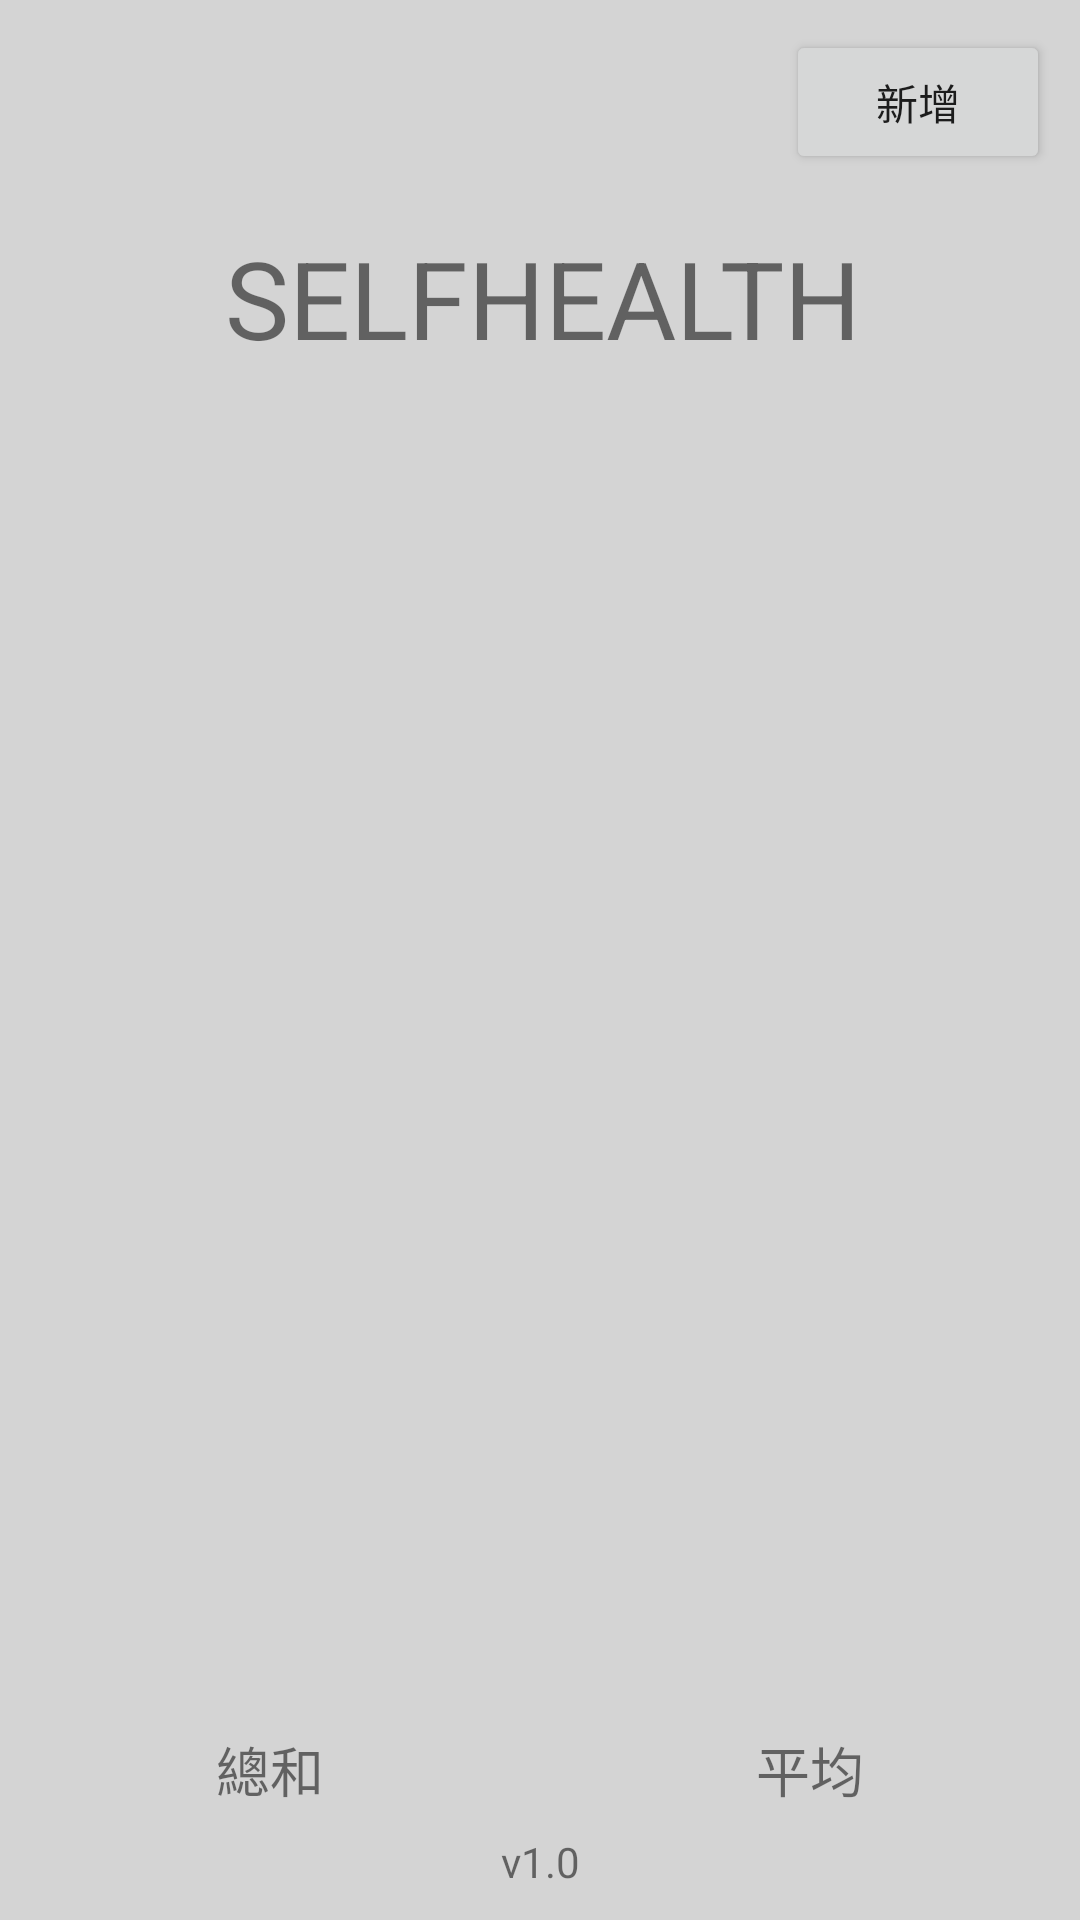

Layout XML and referenced resources for this Android screen:
<!-- AndroidManifest.xml: application theme AppTheme -->
<!-- res/layout/activity_detail_data.xml -->
<?xml version="1.0" encoding="utf-8"?>
<android.support.constraint.ConstraintLayout xmlns:android="http://schemas.android.com/apk/res/android"
    xmlns:app="http://schemas.android.com/apk/res-auto"
    xmlns:tools="http://schemas.android.com/tools"
    android:layout_width="match_parent"
    android:layout_height="match_parent"
    tools:context=".activity.MainActivity">

    <TextView
        android:id="@+id/textView3"
        android:layout_width="wrap_content"
        android:layout_height="wrap_content"
        android:layout_marginStart="2dp"
        android:layout_marginTop="75dp"
        android:text="@string/title"
        android:textSize="36sp"
        app:layout_constraintLeft_toLeftOf="parent"
        app:layout_constraintRight_toRightOf="parent"
        app:layout_constraintTop_toTopOf="parent" />

    <TextView
        android:id="@+id/textView"
        android:layout_width="wrap_content"
        android:layout_height="wrap_content"
        android:layout_marginBottom="10dp"
        android:text="@string/version_string"
        app:layout_constraintBottom_toBottomOf="parent"
        app:layout_constraintEnd_toEndOf="parent"
        app:layout_constraintHorizontal_bias="0.5"
        app:layout_constraintStart_toStartOf="parent" />

    <android.support.v7.widget.RecyclerView
        android:id="@+id/datail_data_recyclerview"
        android:layout_width="match_parent"
        android:layout_height="0dp"
        android:layout_marginBottom="8dp"
        android:layout_marginTop="10dp"
        app:layout_constraintBottom_toTopOf="@+id/summary_linearLayout"
        app:layout_constraintEnd_toEndOf="parent"
        app:layout_constraintHorizontal_bias="0.5"
        app:layout_constraintStart_toStartOf="parent"
        app:layout_constraintTop_toBottomOf="@+id/textView3" />

    <Button
        android:id="@+id/add_button"
        android:layout_width="wrap_content"
        android:layout_height="wrap_content"
        android:layout_marginEnd="10dp"
        android:layout_marginTop="10dp"
        android:text="@string/add"
        app:layout_constraintEnd_toEndOf="parent"
        app:layout_constraintTop_toTopOf="parent" />

    <LinearLayout
        android:id="@+id/summary_linearLayout"
        android:layout_width="0dp"
        android:layout_height="wrap_content"
        android:layout_marginBottom="8dp"
        android:orientation="horizontal"
        app:layout_constraintBottom_toTopOf="@+id/textView"
        app:layout_constraintEnd_toEndOf="parent"
        app:layout_constraintHorizontal_bias="0.5"
        app:layout_constraintStart_toStartOf="parent"
        android:transitionName="summary_linearLayout">

        <TextView
            android:id="@+id/total_textView"
            android:layout_width="wrap_content"
            android:layout_height="wrap_content"
            android:layout_weight="1"
            android:text="@string/total"
            android:textAlignment="center"
            android:textSize="18sp" />

        <TextView
            android:id="@+id/average_textView"
            android:layout_width="wrap_content"
            android:layout_height="wrap_content"
            android:layout_weight="1"
            android:text="@string/average"
            android:textAlignment="center"
            android:textSize="18sp" />
    </LinearLayout>


</android.support.constraint.ConstraintLayout>
<!-- resources referenced by this layout -->
<resources>
  <string name="add">新增</string>
  <string name="average">平均</string>
  <string name="title" translatable="false">SELFHEALTH</string>
  <string name="total">總和</string>
  <string name="version_string">v1.0</string>
  <style name="AppTheme" parent="Theme.AppCompat.Light.NoActionBar">
          
          <item name="colorPrimary">@color/colorPrimary</item>
          <item name="colorPrimaryDark">@color/colorPrimaryDark</item>
          <item name="colorAccent">@color/colorAccent</item>
          <item name="android:windowContentTransitions">true</item>
          <item name="android:background">@color/colorBackground</item>
  
      </style>
  <color name="colorPrimary">#3F51B5</color>
  <color name="colorPrimaryDark">#303F9F</color>
  <color name="colorAccent">#FF4081</color>
  <color name="colorBackground">#d4d4d4</color>
</resources>
